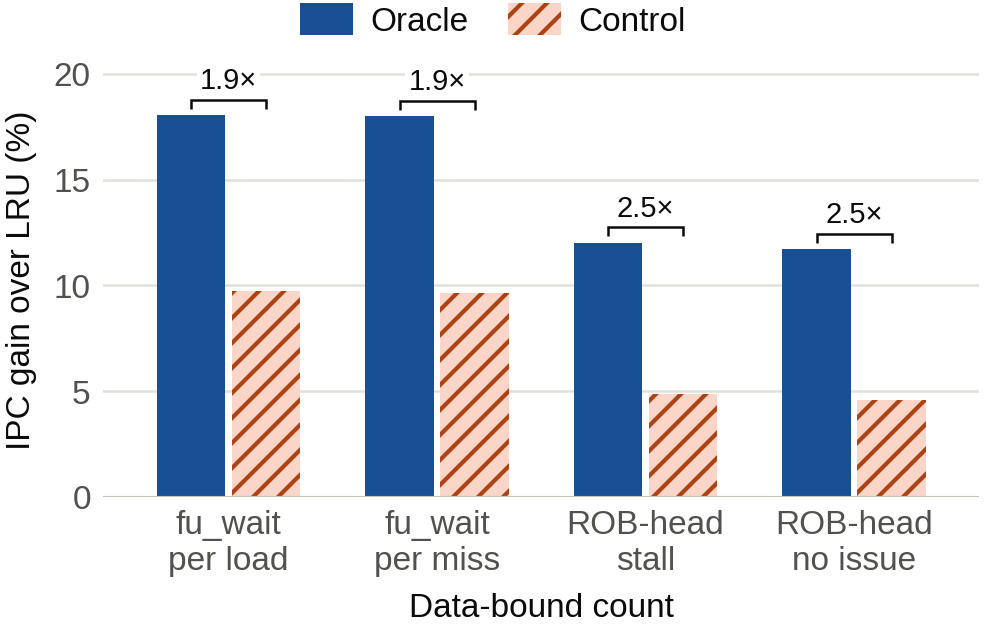

The file beside this chart, header and first rows:
study, marking, workload, side, marked_share, oracle_pct, control_pct, cut
mlp_oracle_google_arizona_db0, fu_wait per load, arizona, d, 0.5736, 18.04, 9.721, False
mlp_oracle_google_arizona_db1, fu_wait per miss, arizona, d, 0.5679, 17.98, 9.63, False
mlp_oracle_google_arizona_db2, ROB-head stall, arizona, d, 0.2804, 12.02, 4.887, False
mlp_oracle_google_defmark, ROB-head no issue, arizona, d, 0.2642, 11.7, 4.594, False
